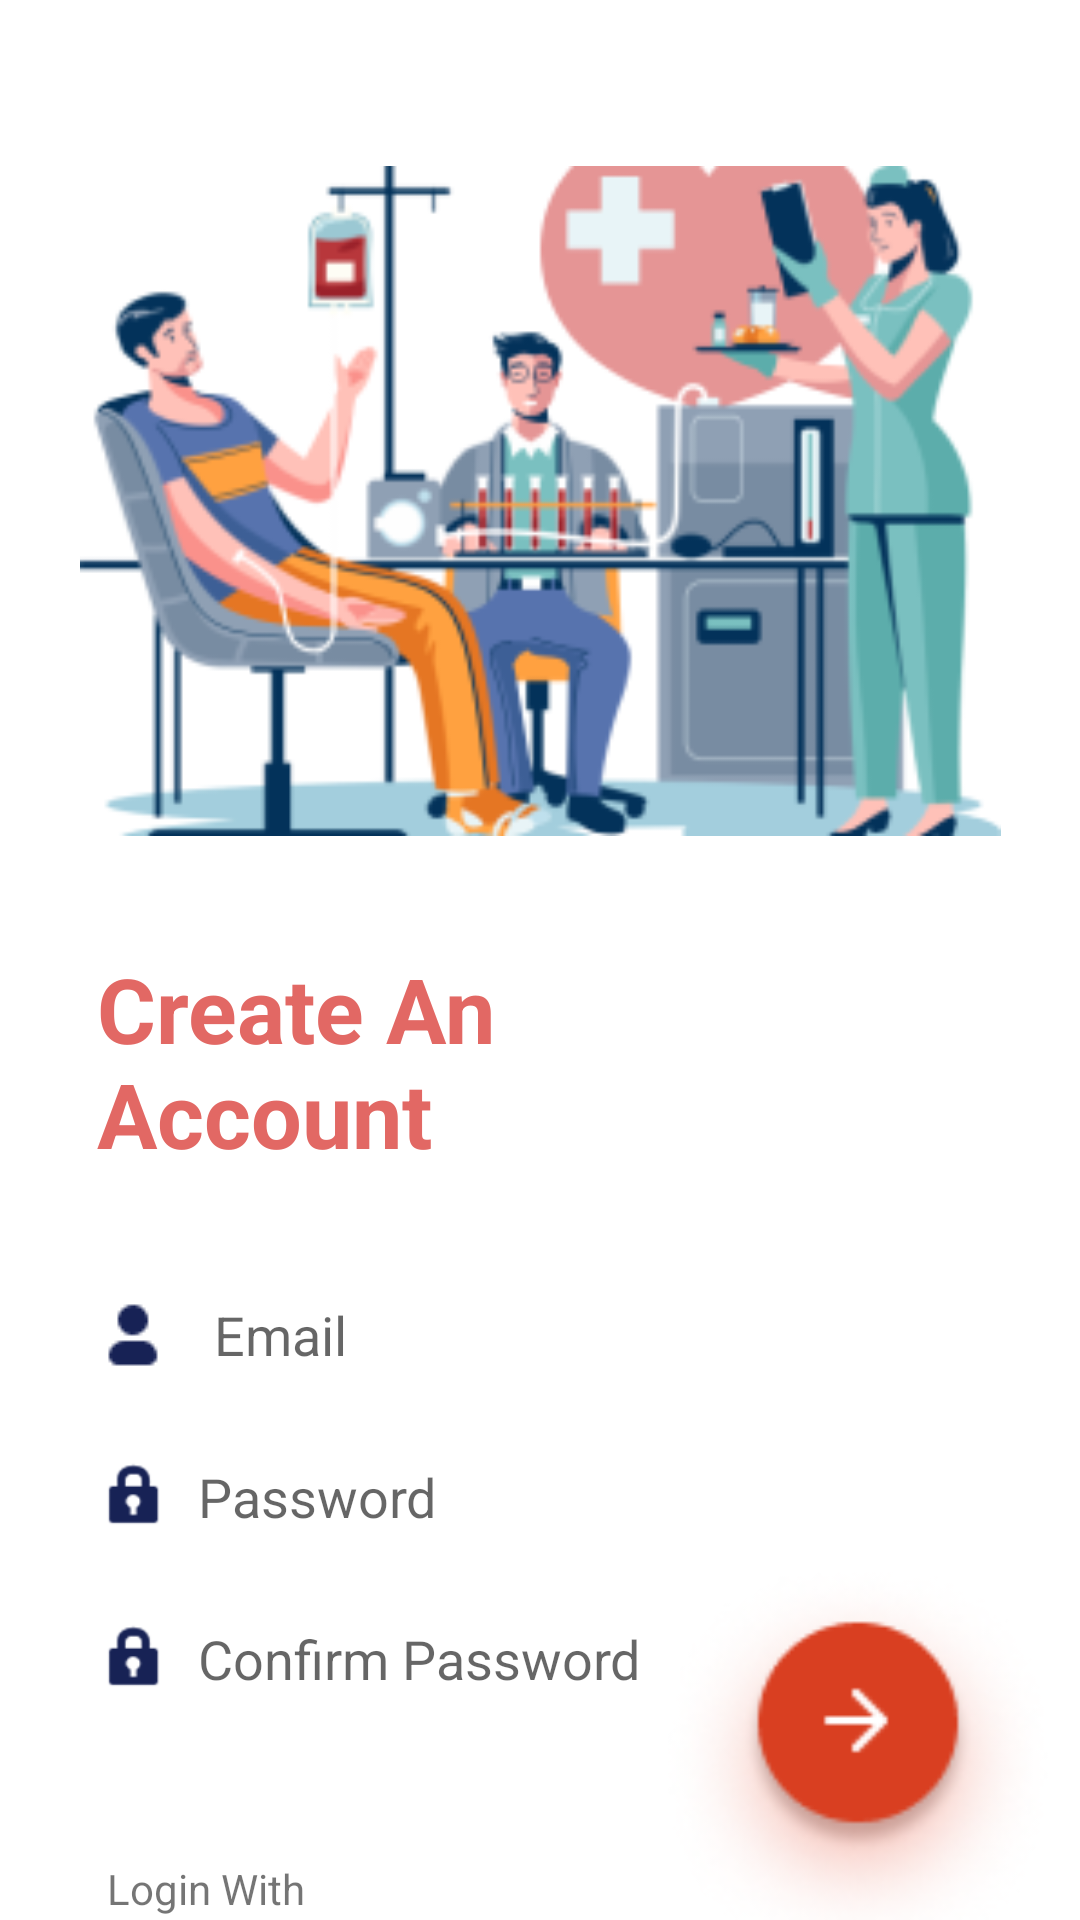

Android layout source for this screen:
<!-- AndroidManifest.xml: application theme Theme.Drops -->
<!-- res/layout/activity_donor_signup.xml -->
<?xml version="1.0" encoding="utf-8"?>
<androidx.constraintlayout.widget.ConstraintLayout xmlns:android="http://schemas.android.com/apk/res/android"
    xmlns:app="http://schemas.android.com/apk/res-auto"
    xmlns:tools="http://schemas.android.com/tools"
    android:layout_width="match_parent"
    android:layout_height="match_parent"
    tools:context=".donor_signup">

    <EditText
        android:id="@+id/donor_confirm_pwd"
        android:layout_width="380dp"
        android:layout_height="50dp"
        android:layout_marginTop="4dp"
        android:background="@android:color/transparent"
        android:drawableLeft="@android:drawable/ic_lock_idle_lock"
        android:drawablePadding="8dp"
        android:drawableTint="#172255"
        android:ems="10"
        android:hint="Confirm Password"
        android:inputType="textPassword"
        app:layout_constraintEnd_toEndOf="@+id/donor_pwd"
        app:layout_constraintHorizontal_bias="0.0"
        app:layout_constraintStart_toStartOf="@+id/donor_pwd"
        app:layout_constraintTop_toBottomOf="@+id/donor_pwd" />

    <TextView
        android:id="@+id/textView5"
        android:layout_width="185dp"
        android:layout_height="84dp"
        android:layout_marginTop="316dp"
        android:text="Create An Account"
        android:textColor="#E26864"
        android:textSize="30sp"
        android:textStyle="bold"
        app:layout_constraintBottom_toTopOf="@+id/choose_vector"
        app:layout_constraintEnd_toEndOf="parent"
        app:layout_constraintHorizontal_bias="0.185"
        app:layout_constraintStart_toStartOf="parent"
        app:layout_constraintTop_toTopOf="parent"
        app:layout_constraintVertical_bias="1.0" />

    <EditText
        android:id="@+id/donor_email"
        android:layout_width="380dp"
        android:layout_height="50dp"
        android:layout_marginTop="420dp"
        android:background="@android:color/transparent"
        android:drawableLeft="@drawable/user_icon"
        android:drawablePadding="15dp"
        android:drawableTint="#172255"
        android:ems="10"
        android:hint="Email"
        android:inputType="textEmailAddress"
        app:layout_constraintEnd_toEndOf="@+id/textView5"
        app:layout_constraintHorizontal_bias="0.0"
        app:layout_constraintStart_toStartOf="@+id/textView5"
        app:layout_constraintTop_toTopOf="parent" />

    <ImageView
        android:id="@+id/imageView"
        android:layout_width="307dp"
        android:layout_height="262dp"
        android:layout_marginTop="36dp"
        app:layout_constraintBottom_toTopOf="@+id/textView5"
        app:layout_constraintEnd_toEndOf="parent"
        app:layout_constraintStart_toStartOf="parent"
        app:layout_constraintTop_toTopOf="parent"
        app:layout_constraintVertical_bias="0.0"
        app:srcCompat="@drawable/create_ac" />

    <EditText
        android:id="@+id/donor_pwd"
        android:layout_width="380dp"
        android:layout_height="50dp"
        android:layout_marginTop="4dp"
        android:background="@android:color/transparent"
        android:drawableLeft="@android:drawable/ic_lock_idle_lock"
        android:drawablePadding="8dp"
        android:drawableTint="#172255"
        android:ems="10"
        android:hint="Password"
        android:inputType="textPassword"
        app:layout_constraintEnd_toEndOf="@+id/donor_email"
        app:layout_constraintHorizontal_bias="0.0"
        app:layout_constraintStart_toStartOf="@+id/donor_email"
        app:layout_constraintTop_toBottomOf="@+id/donor_email" />

    <ImageView
        android:id="@+id/imageView2"
        android:layout_width="148dp"
        android:layout_height="120dp"
        app:layout_constraintBottom_toBottomOf="parent"
        app:layout_constraintEnd_toEndOf="parent"
        app:layout_constraintHorizontal_bias="1.0"
        app:layout_constraintStart_toStartOf="parent"
        app:srcCompat="@drawable/signup_btn" />

    <ImageView
        android:id="@+id/imageView4"
        android:layout_width="wrap_content"
        android:layout_height="wrap_content"
        android:layout_marginTop="652dp"
        app:layout_constraintEnd_toEndOf="parent"
        app:layout_constraintHorizontal_bias="0.041"
        app:layout_constraintStart_toEndOf="@+id/imageView3"
        app:layout_constraintTop_toTopOf="parent"
        app:srcCompat="@drawable/facebook" />

    <ImageView
        android:id="@+id/imageView3"
        android:layout_width="wrap_content"
        android:layout_height="wrap_content"
        android:layout_marginTop="652dp"
        app:layout_constraintEnd_toEndOf="parent"
        app:layout_constraintHorizontal_bias="0.134"
        app:layout_constraintStart_toStartOf="parent"
        app:layout_constraintTop_toTopOf="parent"
        app:srcCompat="@drawable/google" />

    <TextView
        android:id="@+id/profileuname"
        android:layout_width="wrap_content"
        android:layout_height="wrap_content"
        android:layout_marginTop="620dp"
        android:text="Login With"
        app:layout_constraintEnd_toEndOf="parent"
        app:layout_constraintHorizontal_bias="0.121"
        app:layout_constraintStart_toStartOf="parent"
        app:layout_constraintTop_toTopOf="parent" />

</androidx.constraintlayout.widget.ConstraintLayout>
<!-- resources referenced by this layout -->
<resources>
  <!-- drawable create_ac: png bitmap (drawable-v24, 40612 bytes) -->
  <!-- drawable facebook: png bitmap (drawable-v24, 1116 bytes) -->
  <!-- drawable google: png bitmap (drawable-v24, 1633 bytes) -->
  <!-- drawable signup_btn: png bitmap (drawable-v24, 12833 bytes) -->
  <!-- drawable user_icon: png bitmap (drawable-v24, 426 bytes) -->
  <style name="Theme.Drops" parent="Theme.MaterialComponents.DayNight.NoActionBar">
          
          <item name="colorPrimary">@color/nd2_prim</item>
          <item name="colorPrimaryVariant">@color/prim</item>
          <item name="colorOnPrimary">@color/white</item>
          
          <item name="colorSecondary">@color/teal_200</item>
          <item name="colorSecondaryVariant">@color/teal_700</item>
          <item name="colorOnSecondary">@color/black</item>
          
          <item name="android:statusBarColor" tools:targetApi="l">?attr/colorPrimaryVariant</item>
          
      </style>
  <color name="nd2_prim">#172255</color>
  <color name="prim">#E26864</color>
  <color name="white">#FFFFFFFF</color>
  <color name="teal_200">#FF03DAC5</color>
  <color name="teal_700">#FF018786</color>
  <color name="black">#FF000000</color>
</resources>
